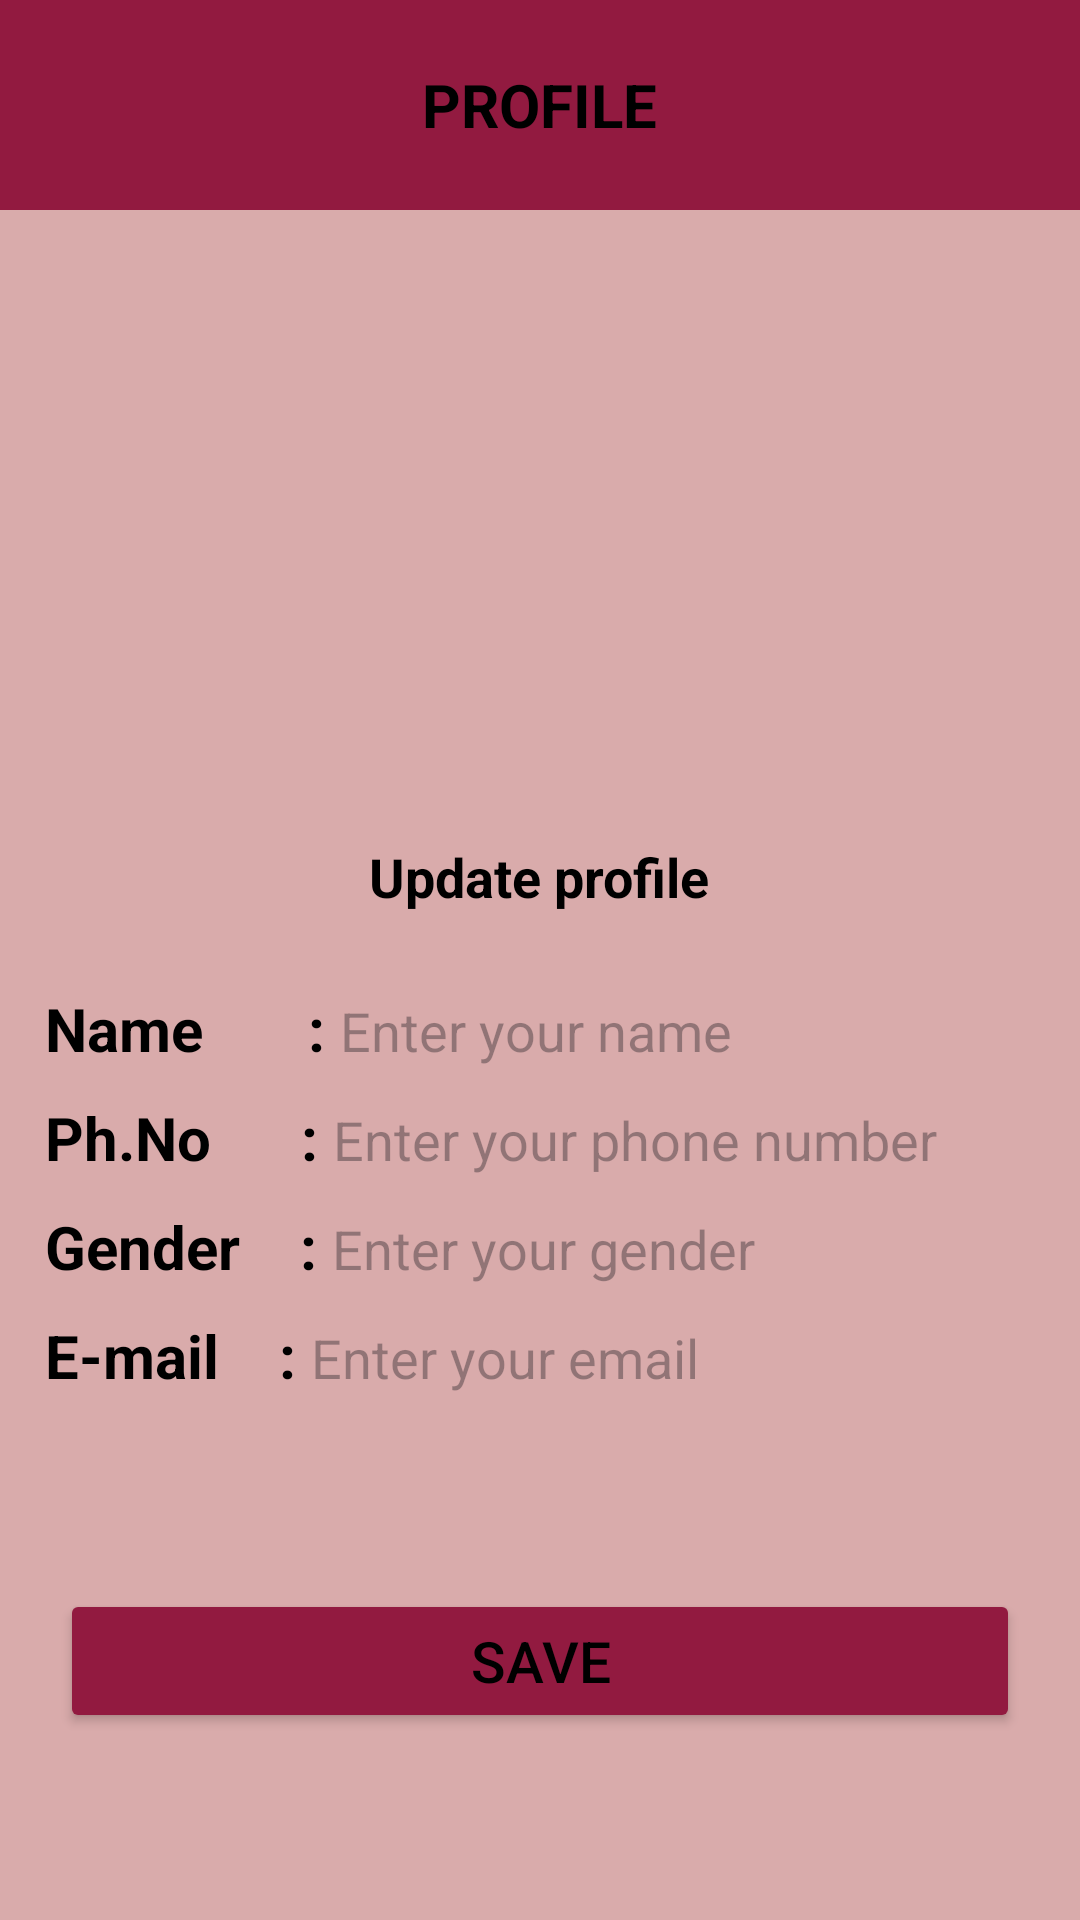

The Android layout XML behind this screen, and the referenced resources:
<!-- AndroidManifest.xml: application theme Theme.LastApp -->
<!-- res/layout/activity_aprofile_e.xml -->
<?xml version="1.0" encoding="utf-8"?>
<LinearLayout xmlns:android="http://schemas.android.com/apk/res/android"
    xmlns:app="http://schemas.android.com/apk/res-auto"
    xmlns:tools="http://schemas.android.com/tools"
    android:layout_width="match_parent"
    android:layout_height="match_parent"
    android:orientation="vertical"
    android:background="#D9ABAB"
    tools:context="com.simats.airwayanesthesia.AprofileE">

    
    <LinearLayout
        android:layout_width="match_parent"
        android:layout_height="70dp"
        android:gravity="center"
        android:background="#921A40">
        <TextView
            android:layout_width="wrap_content"
            android:layout_height="wrap_content"
            android:text="PROFILE"
            android:textStyle="bold"
            android:textSize="20sp"
            android:gravity="center"
            android:textColor="@android:color/black"/>
    </LinearLayout>

    <LinearLayout
        android:layout_width="match_parent"
        android:orientation="vertical"
        android:layout_marginTop="40dp"
        android:layout_height="wrap_content"/>

    
    <ImageView
        android:id="@+id/img"
        android:layout_width="150dp"
        android:layout_height="150dp"
        android:layout_marginTop="20dp"
        android:layout_gravity="center"
        android:scaleType="fitXY"
        android:src="@drawable/apd"/>

    <TextView
        android:layout_width="wrap_content"
        android:layout_height="wrap_content"
        android:text="Update profile"
        android:textStyle="bold"
        android:textSize="18sp"
        android:layout_gravity="center"
        android:textColor="@android:color/black"/>

    
    <LinearLayout
        android:layout_marginTop="20dp"
        android:layout_width="match_parent"
        android:layout_height="wrap_content"
        android:orientation="vertical"
        android:layout_marginBottom="30dp"
        android:layout_marginLeft="5dp"
        android:layout_marginRight="5dp">

        
        <LinearLayout
            android:layout_width="match_parent"
            android:layout_height="wrap_content"
            android:layout_marginTop="2dp"
            android:orientation="horizontal">

            <TextView
                android:layout_width="wrap_content"
                android:layout_height="wrap_content"
                android:layout_marginLeft="10dp"
                android:text="Name       :"
                android:textStyle="bold"
                android:textSize="20sp"
                android:textColor="@android:color/black"/>
            <EditText
                android:id="@+id/tx2"
                android:layout_width="match_parent"
                android:layout_height="wrap_content"
                android:background="#D9ABAB"
                android:textColor="@android:color/black"
                android:padding="5dp"
                android:hint="Enter your name"/>
        </LinearLayout>

        
        <LinearLayout
            android:layout_width="match_parent"
            android:layout_height="wrap_content"
            android:layout_marginTop="2dp"
            android:orientation="horizontal">

            <TextView
                android:layout_width="wrap_content"
                android:layout_height="wrap_content"
                android:layout_marginLeft="10dp"
                android:text="Ph.No      :"
                android:textStyle="bold"
                android:textSize="20sp"
                android:textColor="@android:color/black"/>
            <EditText
                android:id="@+id/tx3"
                android:layout_width="match_parent"
                android:layout_height="wrap_content"
                android:maxLength="10"
                android:inputType="phone"
                android:background="#D9ABAB"
                android:textColor="@android:color/black"
                android:padding="5dp"
                android:hint="Enter your phone number"/>
        </LinearLayout>

        
        <LinearLayout
            android:layout_width="match_parent"
            android:layout_height="wrap_content"
            android:layout_marginTop="2dp"
            android:orientation="horizontal">

            <TextView
                android:layout_width="wrap_content"
                android:layout_height="wrap_content"
                android:layout_marginLeft="10dp"
                android:text="Gender    :"
                android:textStyle="bold"
                android:textSize="20sp"
                android:textColor="@android:color/black"/>
            <EditText
                android:id="@+id/tx4"
                android:layout_width="match_parent"
                android:layout_height="wrap_content"
                android:background="#D9ABAB"
                android:textColor="@android:color/black"
                android:padding="5dp"
                android:hint="Enter your gender"/>
        </LinearLayout>

        
        <LinearLayout
            android:layout_width="match_parent"
            android:layout_height="wrap_content"
            android:layout_marginTop="2dp"
            android:orientation="horizontal">

            <TextView
                android:layout_width="wrap_content"
                android:layout_height="wrap_content"
                android:layout_marginLeft="10dp"
                android:text="E-mail    :"
                android:textStyle="bold"
                android:textSize="20sp"
                android:textColor="@android:color/black"/>
            <EditText
                android:id="@+id/tx5"
                android:layout_width="match_parent"
                android:layout_height="wrap_content"
                android:inputType="textEmailAddress"
                android:background="#D9ABAB"
                android:textColor="@android:color/black"
                android:padding="5dp"
                android:hint="Enter your email"/>
        </LinearLayout>

    </LinearLayout>

    
    <LinearLayout
        android:layout_width="match_parent"
        android:layout_marginTop="30dp"
        android:layout_height="wrap_content"
        android:gravity="center">
        <Button
            android:id="@+id/btn"
            android:layout_width="match_parent"
            android:layout_height="wrap_content"
            android:layout_marginLeft="20dp"
            android:layout_marginRight="20dp"
            android:text="Save"
            android:textSize="19sp"
            android:textColor="@android:color/black"
            android:backgroundTint="#921A40"/>
    </LinearLayout>

</LinearLayout>
<!-- resources referenced by this layout -->
<resources>
  <style name="Theme.LastApp" parent="Base.Theme.LastApp" />
  <style name="Base.Theme.LastApp" parent="Theme.Material3.DayNight.NoActionBar">
          
          
          <item name="android:windowDisablePreview">true</item>
          <item name="android:windowContentOverlay">@null</item>
          <item name="android:backgroundDimEnabled">false</item>
          <item name="android:windowFullscreen">true</item>
      </style>
</resources>
